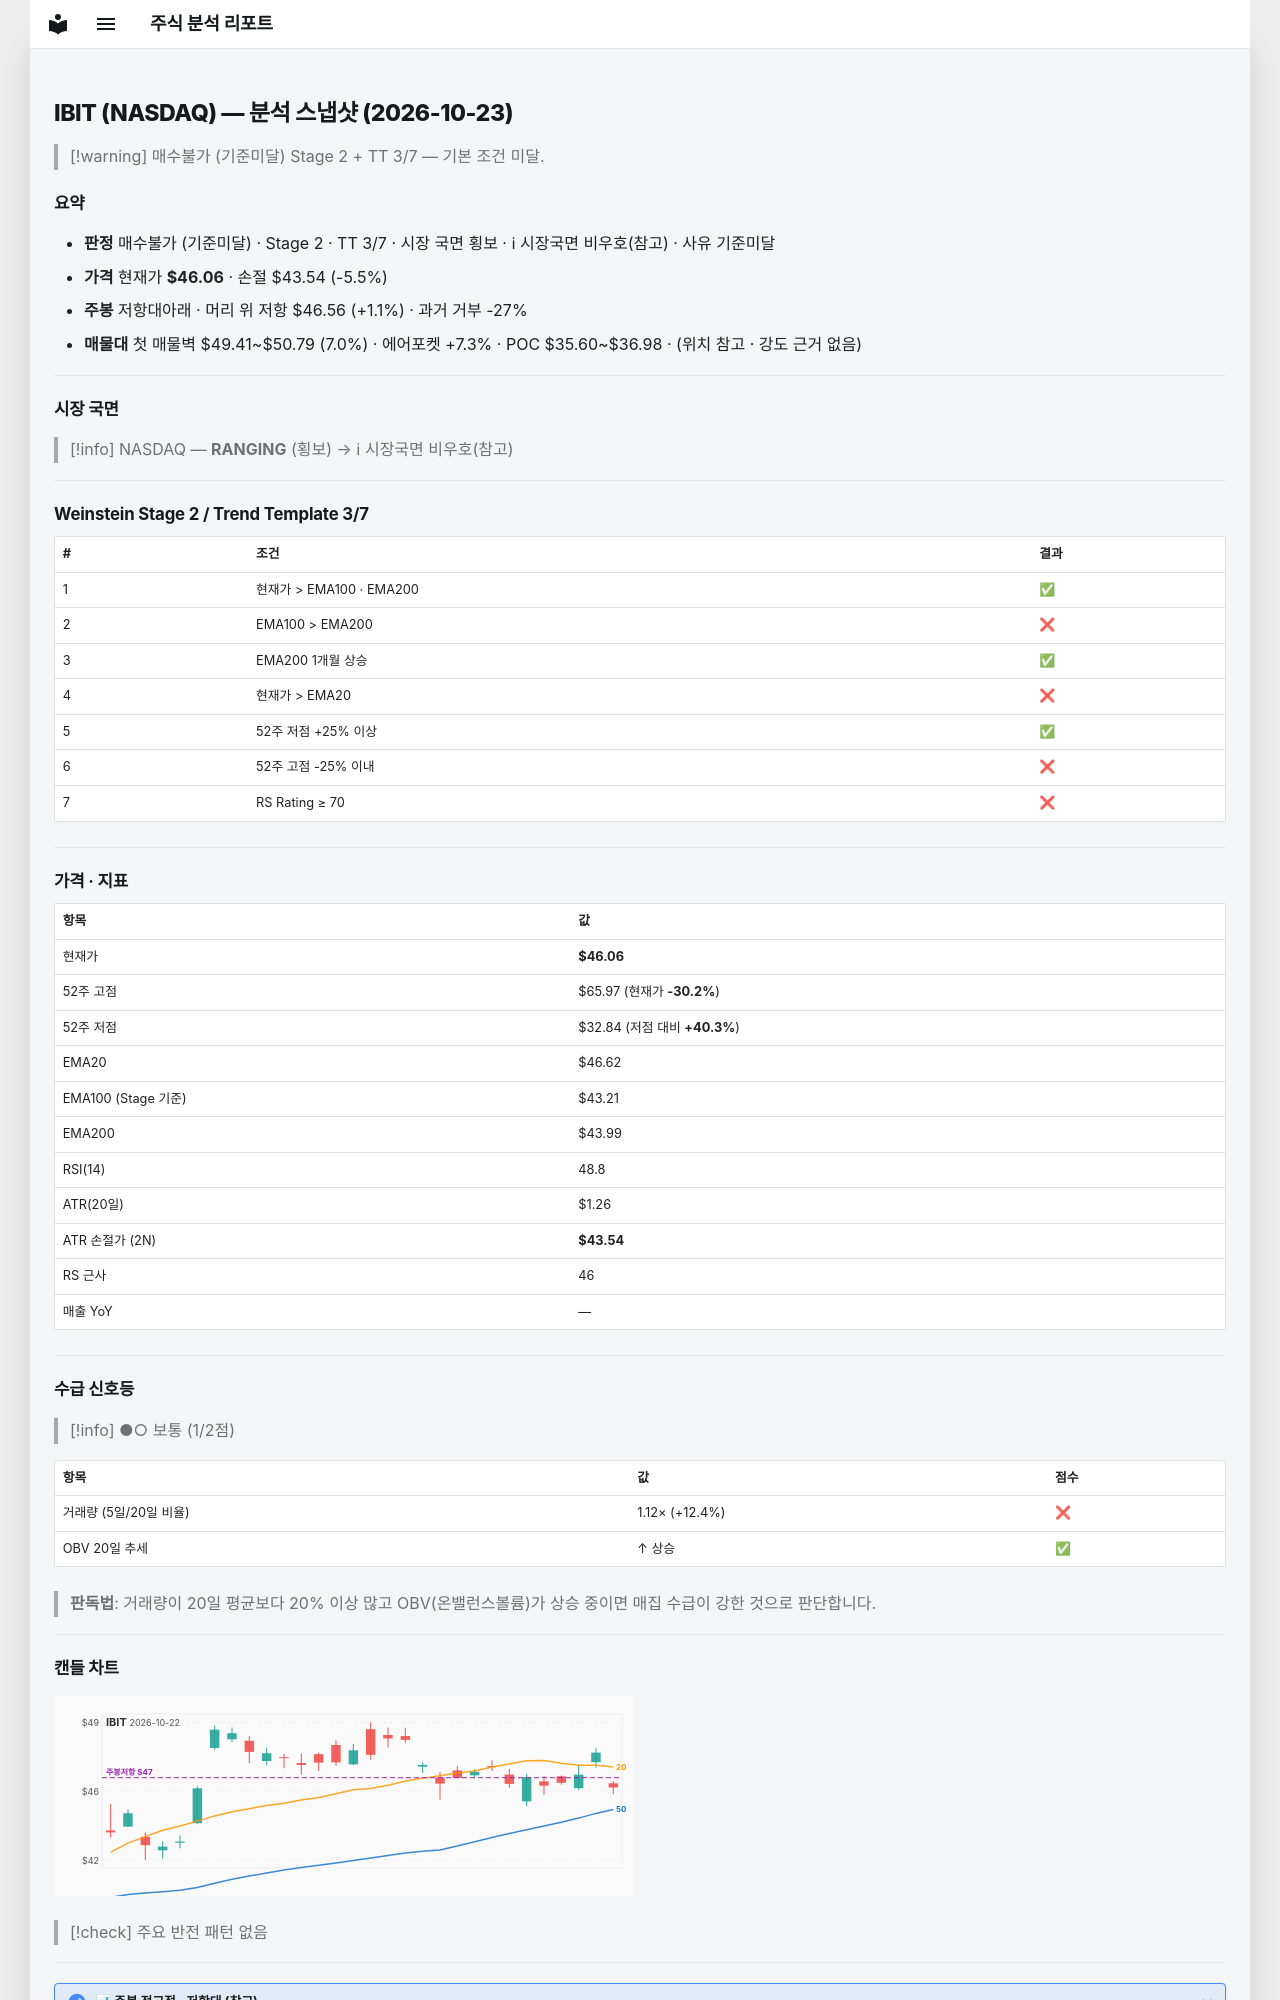

repository: soloandco/stock-reports · page: snapshots/IBIT-2026-10-23/index.html · generator: mkdocs

---
type: analysis-snapshot
title: IBIT 분석 스냅샷
ticker: IBIT
market: NASDAQ
created: 2026-10-23
updated: 2026-10-23
bar-date: 2026-10-22
verdict: 매수불가
verdict-reason: 기준미달
real-rr: 0.20
sma50-gap-pct: -1.2
weekly-position: 저항대아래
weekly-overhead-price: 46.56
weekly-overhead-pct: 1.1
stage: 2
trend-template-score: 3
tt-max: 7
ma-set: ema-20-100-200
price: 46.060001373291016
stop-price: 43.53707179358317
market-regime: RANGING
supply-demand-score: 1/2
supply-demand-label: 보통
status: tracking
tags:
  - stock-agent
  - watchlist
  - IBIT
  - analysis
related:
  - "[[analysis-template]]"
---

# IBIT (NASDAQ) — 분석 스냅샷 (2026-10-23)

> [!warning] 매수불가 (기준미달)
> Stage 2 + TT 3/7 — 기본 조건 미달.

## 요약

- **판정** 매수불가 (기준미달) · Stage 2 · TT 3/7 · 시장 국면 횡보 · ℹ 시장국면 비우호(참고) · 사유 기준미달
- **가격** 현재가 **$46.06** · 손절 $43.54 (-5.5%)
- **주봉** 저항대아래 · 머리 위 저항 $46.56 (+1.1%) · 과거 거부 -27%
- **매물대** 첫 매물벽 $49.41~$50.79 (7.0%) · 에어포켓 +7.3% · POC $35.60~$36.98 · (위치 참고 · 강도 근거 없음)

---

## 시장 국면

> [!info] NASDAQ — **RANGING** (횡보) → ℹ 시장국면 비우호(참고)

---

## Weinstein Stage 2 / Trend Template 3/7

| # | 조건 | 결과 |
|---|------|------|
| 1 | 현재가 > EMA100 · EMA200 | ✅ |
| 2 | EMA100 > EMA200 | ❌ |
| 3 | EMA200 1개월 상승 | ✅ |
| 4 | 현재가 > EMA20 | ❌ |
| 5 | 52주 저점 +25% 이상 | ✅ |
| 6 | 52주 고점 -25% 이내 | ❌ |
| 7 | RS Rating ≥ 70 | ❌ |

---

## 가격 · 지표

| 항목 | 값 |
|------|---|
| 현재가 | **$46.06** |
| 52주 고점 | $65.97 (현재가 **-30.2%**) |
| 52주 저점 | $32.84 (저점 대비 **+40.3%**) |
| EMA20 | $46.62 |
| EMA100 (Stage 기준) | $43.21 |
| EMA200 | $43.99 |
| RSI(14) | 48.8 |
| ATR(20일) | $1.26 |
| ATR 손절가 (2N) | **$43.54** |
| RS 근사 | 46 |
| 매출 YoY | — |

---
## 수급 신호등

> [!info] ●○ 보통 (1/2점)

| 항목 | 값 | 점수 |
|------|------|------|
| 거래량 (5일/20일 비율) | 1.12× (+12.4%) | ❌ |
| OBV 20일 추세 | ↑ 상승 | ✅ |

> **판독법**: 거래량이 20일 평균보다 20% 이상 많고 OBV(온밸런스볼륨)가 상승 중이면 매집 수급이 강한 것으로 판단합니다.

---
